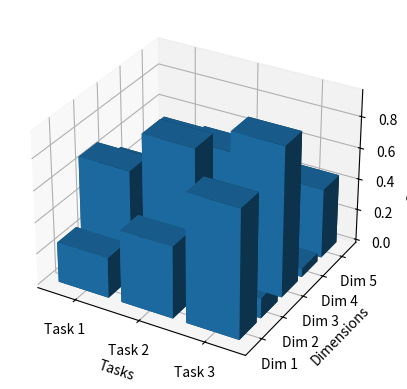

The matplotlib source for this figure:
import numpy as np
import matplotlib.pyplot as plt

# 假设有三个任务，每个任务的向量在五个维度上的贡献不同
tasks = ['Task 1', 'Task 2', 'Task 3']
dimensions = ['Dim 1', 'Dim 2', 'Dim 3', 'Dim 4', 'Dim 5']

# 随机生成贡献数据 (可以替换为你的实际数据)
data = np.random.rand(3, 5)

fig = plt.figure()
ax = fig.add_subplot(111, projection='3d')

# 创建网格以绘制柱状图
xpos, ypos = np.meshgrid(np.arange(data.shape[0]), np.arange(data.shape[1]))
xpos = xpos.flatten()
ypos = ypos.flatten()
zpos = np.zeros_like(xpos)

# 每个柱体的宽度
dx = dy = 0.8
dz = data.flatten()

ax.bar3d(xpos, ypos, zpos, dx, dy, dz, shade=True)

# 设置轴标签
ax.set_xlabel('Tasks')
ax.set_ylabel('Dimensions')
ax.set_zlabel('Contribution')

# 设置轴刻度
ax.set_xticks(np.arange(len(tasks)) + dx / 2)
ax.set_xticklabels(tasks)
ax.set_yticks(np.arange(len(dimensions)) + dy / 2)
ax.set_yticklabels(dimensions)
plt.savefig('3d_a.svg')
plt.show()
